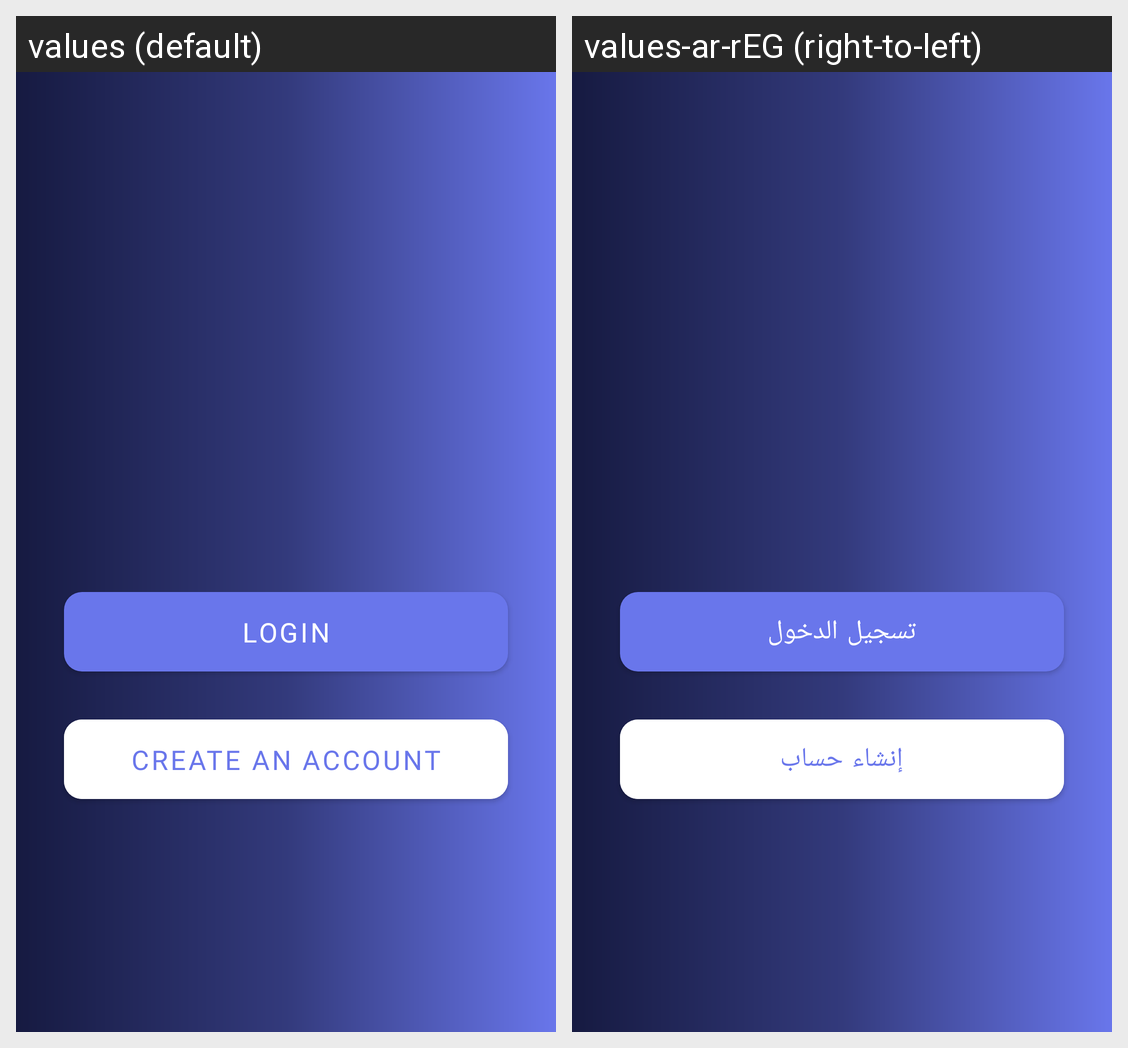

The Android screen above is rendered under two locales of the same app. Produce the string resources it draws, with the default and per-locale values.
Android screen res/layout/fragment_auth_entry.xml rendered under 2 locales, left to right: values (default), values-ar-rEG (right-to-left). Device: Nexus 5 (rendered at 1080×1920; each locale shown at half size, 540×960, under a caption strip naming it); theme Theme.Seen.
Strings drawn on this screen, with the default value and each locale's value (text and hints the layout hard-codes, and strings that could not be matched under every locale, appear in the picture but are not listed):

login
  values: Login
  values-ar-rEG: تسجيل الدخول

make_account
  values: Create an account
  values-ar-rEG: إنشاء حساب
